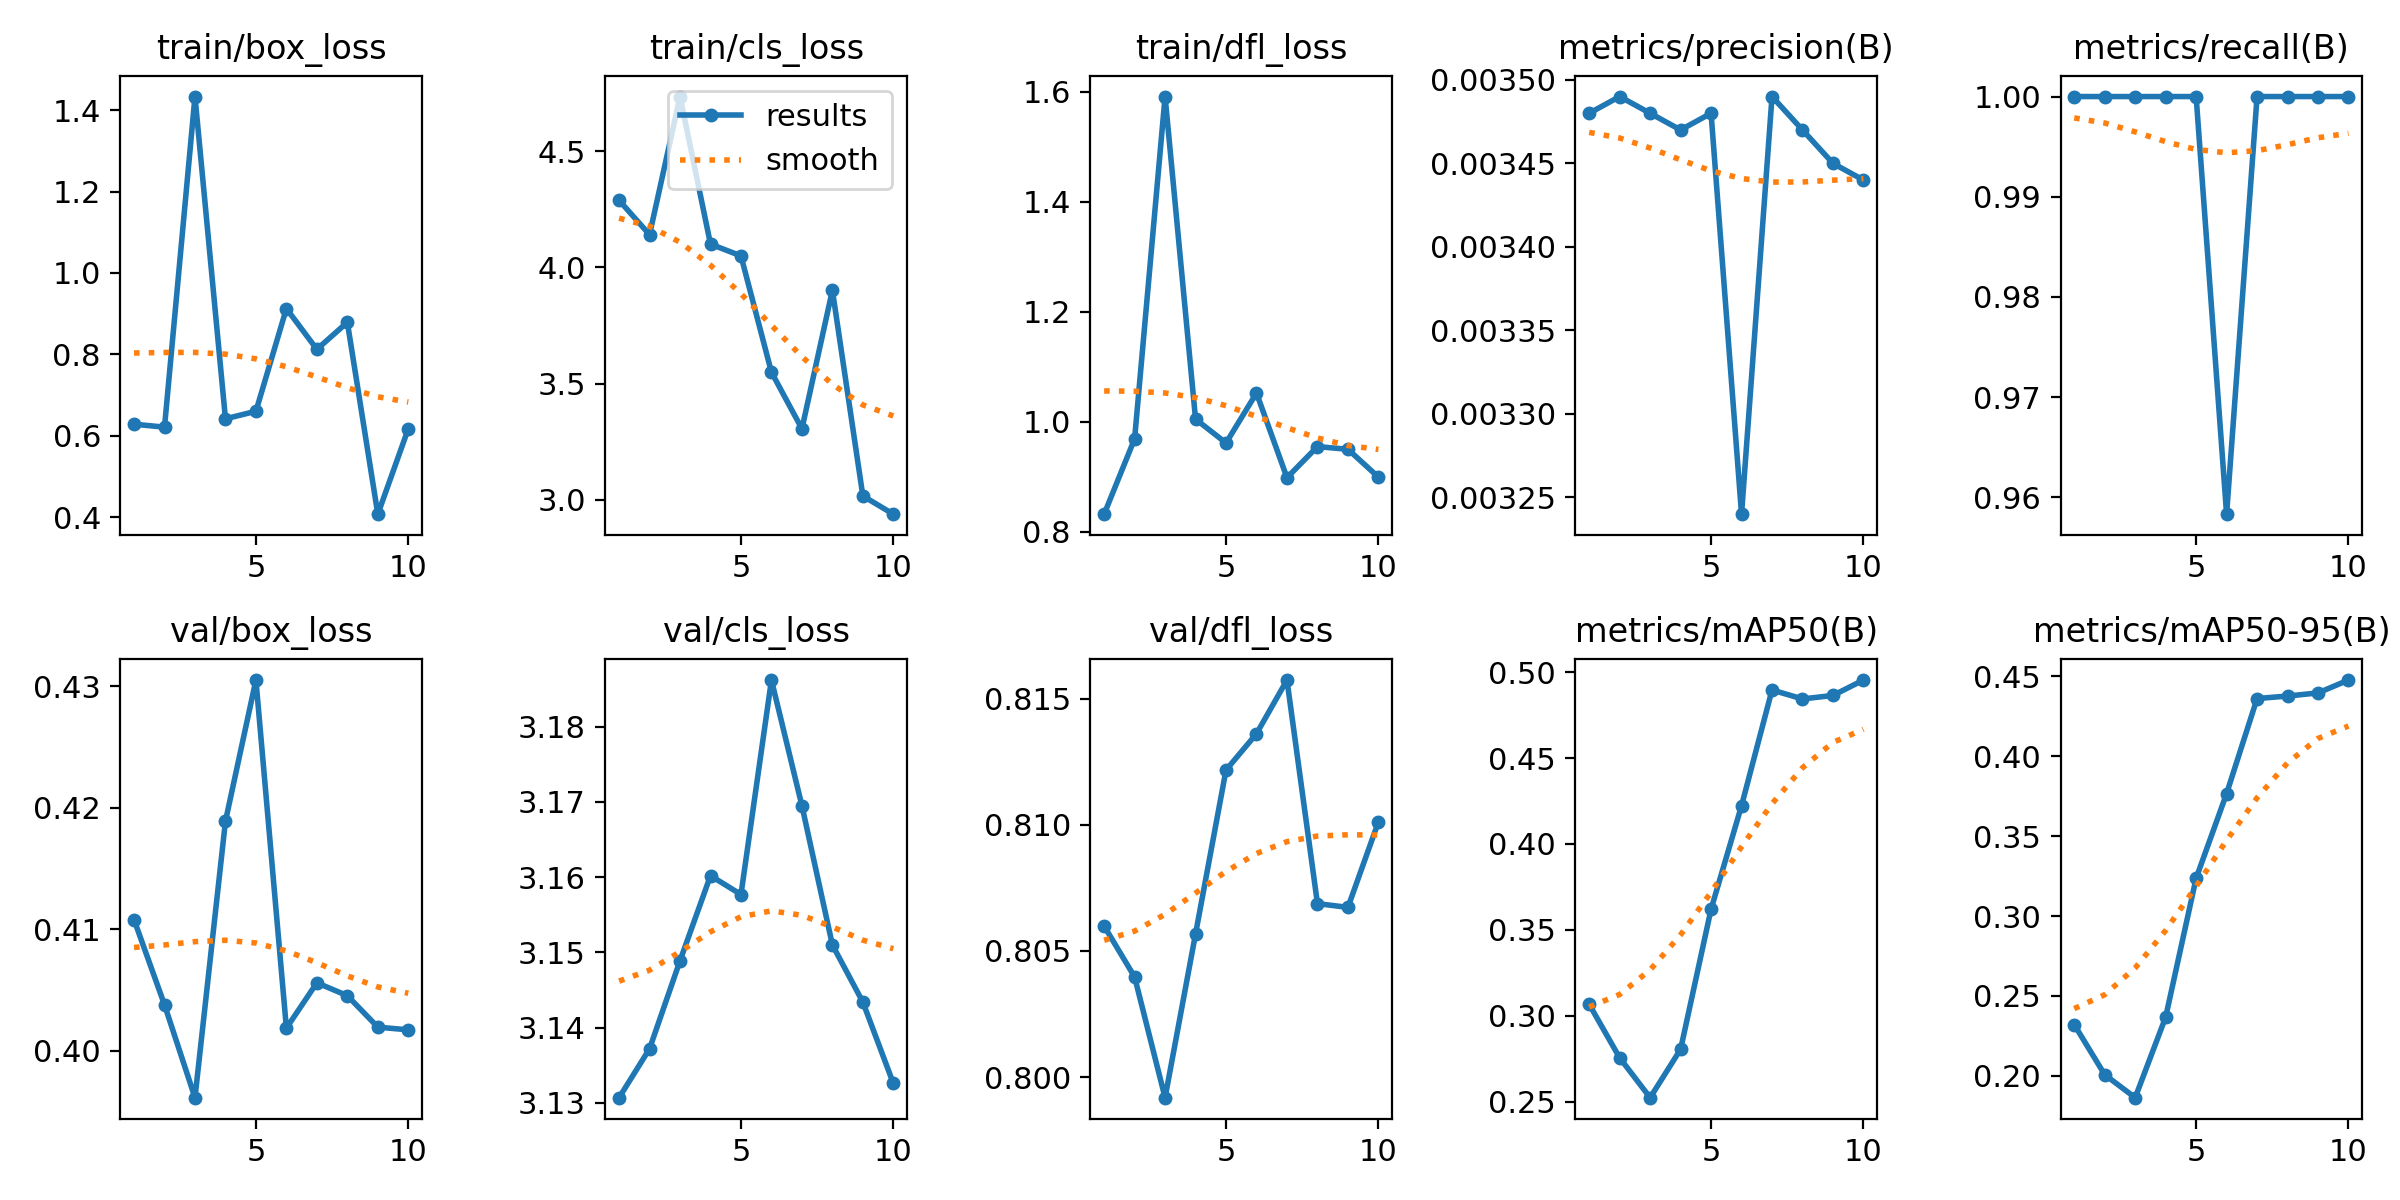

Data behind this chart, as committed beside it:
epoch, train/box_loss, train/cls_loss, train/dfl_loss, metrics/precision(B), metrics/recall(B), metrics/mAP50(B), metrics/mAP50-95(B), val/box_loss, val/cls_loss, val/dfl_loss, lr/pg0, lr/pg1, lr/pg2
1, 0.6284, 4.288, 0.8321, 0.00348, 1, 0.3068, 0.2321, 0.4108, 3.131, 0.806, 1.429e-05, 1.429e-05, 1.429e-05
2, 0.6211, 4.14, 0.969, 0.00349, 1, 0.2757, 0.2008, 0.4038, 3.137, 0.804, 3.8626e-05, 3.8626e-05, 3.8626e-05
3, 1.434, 4.734, 1.591, 0.00348, 1, 0.2525, 0.1864, 0.3962, 3.149, 0.7992, 5.7303e-05, 5.7303e-05, 5.7303e-05
4, 0.6416, 4.1, 1.005, 0.00347, 1, 0.2806, 0.2368, 0.4189, 3.16, 0.8057, 7.0321e-05, 7.0321e-05, 7.0321e-05
5, 0.6603, 4.049, 0.9615, 0.00348, 1, 0.3621, 0.3236, 0.4305, 3.158, 0.8122, 7.768e-05, 7.768e-05, 7.768e-05
6, 0.9126, 3.549, 1.052, 0.00324, 0.9583, 0.4223, 0.3766, 0.4019, 3.186, 0.8136, 7.9381e-05, 7.9381e-05, 7.9381e-05
7, 0.8124, 3.305, 0.8985, 0.00349, 1, 0.4895, 0.436, 0.4056, 3.17, 0.8157, 7.5423e-05, 7.5423e-05, 7.5423e-05
8, 0.8788, 3.901, 0.9549, 0.00347, 1, 0.4843, 0.4376, 0.4045, 3.151, 0.8069, 6.5805e-05, 6.5805e-05, 6.5805e-05
9, 0.4073, 3.016, 0.95, 0.00345, 1, 0.4864, 0.4395, 0.4019, 3.143, 0.8067, 5.0529e-05, 5.0529e-05, 5.0529e-05
10, 0.6171, 2.938, 0.8995, 0.00344, 1, 0.4953, 0.4476, 0.4017, 3.133, 0.8101, 2.9595e-05, 2.9595e-05, 2.9595e-05
